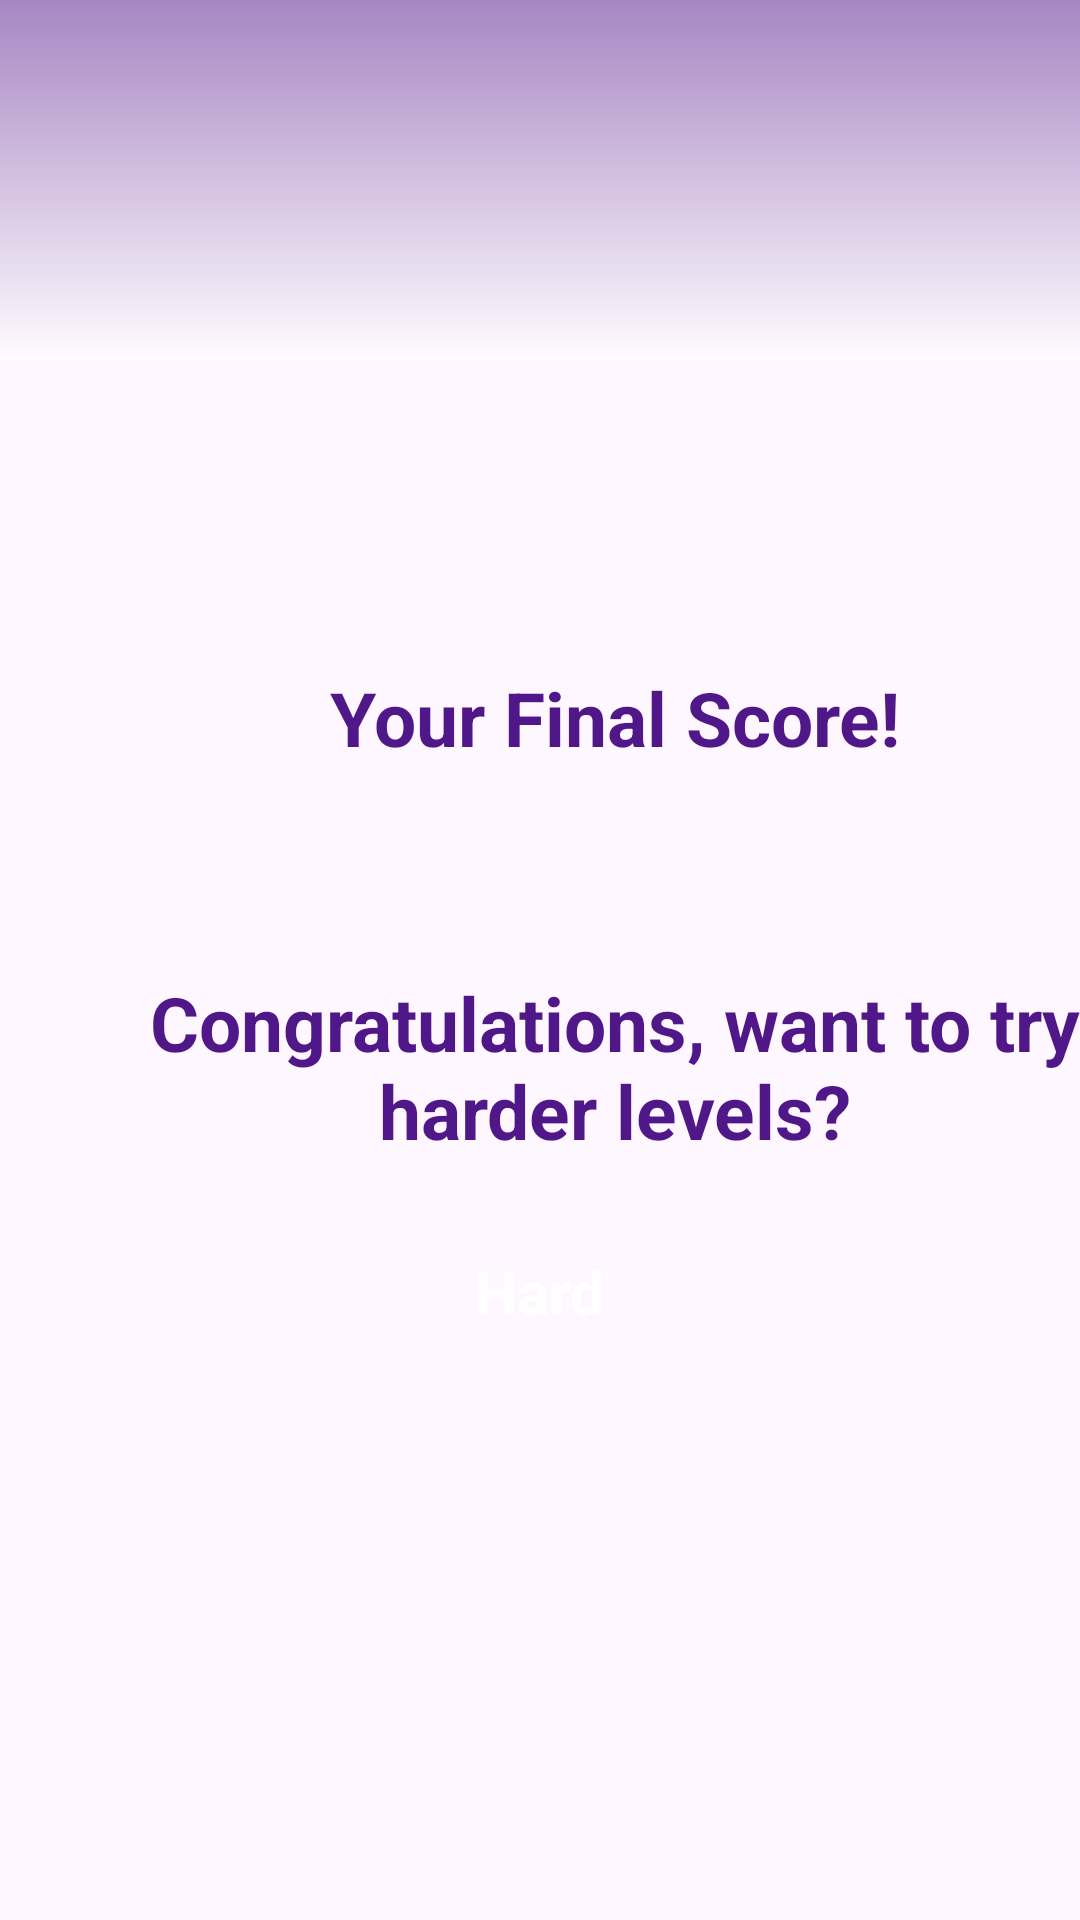

Layout XML and referenced resources for this Android screen:
<!-- AndroidManifest.xml: application theme Theme.MathAppGame -->
<!-- res/layout/activity_final_normal.xml -->
<?xml version="1.0" encoding="utf-8"?>
<androidx.constraintlayout.widget.ConstraintLayout xmlns:android="http://schemas.android.com/apk/res/android"
    xmlns:app="http://schemas.android.com/apk/res-auto"
    xmlns:tools="http://schemas.android.com/tools"
    android:id="@+id/main"
    android:layout_width="match_parent"
    android:layout_height="match_parent"
    tools:context=".FinalNormal">

    <LinearLayout
        android:id="@+id/linearLayout4"
        android:layout_width="430dp"
        android:layout_height="120dp"
        android:layout_marginEnd="2dp"
        android:background="@drawable/upbg"
        android:orientation="vertical"
        android:rotationX="180"
        app:layout_constraintEnd_toEndOf="parent"
        app:layout_constraintStart_toStartOf="parent"
        app:layout_constraintTop_toTopOf="parent"/>

    <TextView
        android:id="@+id/textView5"
        android:layout_width="wrap_content"
        android:layout_height="wrap_content"
        android:layout_marginStart="110dp"
        android:layout_marginEnd="110dp"
        android:layout_marginBottom="384dp"
        android:text="Your Final Score!"
        android:textColor="#4F1787"
        android:textSize="25sp"
        android:textStyle="bold"
        app:layout_constraintBottom_toBottomOf="parent"
        app:layout_constraintEnd_toEndOf="parent"
        app:layout_constraintHorizontal_bias="0.0"
        app:layout_constraintStart_toStartOf="parent" />

    <TextView
        android:id="@+id/textView6"
        android:layout_width="330dp"
        android:layout_height="80dp"
        android:layout_marginStart="40dp"
        android:layout_marginEnd="41dp"
        android:layout_marginBottom="236dp"
        android:text="Congratulations, want to try harder levels?"
        android:textAlignment="center"
        android:textColor="#4F1787"
        android:textSize="25sp"
        android:textStyle="bold"
        app:layout_constraintBottom_toBottomOf="parent"
        app:layout_constraintEnd_toEndOf="parent"
        app:layout_constraintHorizontal_bias="0.0"
        app:layout_constraintStart_toStartOf="parent" />

    <LinearLayout
        android:id="@+id/btnHard"
        android:layout_width="280dp"
        android:layout_height="55dp"
        android:layout_marginHorizontal="75dp"
        android:layout_marginBottom="180dp"
        android:background="@drawable/back_bg"
        android:orientation="vertical"
        app:layout_constraintBottom_toBottomOf="parent"
        app:layout_constraintEnd_toEndOf="parent"
        app:layout_constraintHorizontal_bias="0.496"
        app:layout_constraintStart_toStartOf="parent">

    </LinearLayout>

    <TextView
        android:id="@+id/textView8"
        android:layout_width="wrap_content"
        android:layout_height="wrap_content"
        android:layout_marginBottom="196dp"
        android:text="Hard"
        android:textColor="#FFFFFF"
        android:textSize="20sp"
        android:textStyle="bold"
        app:layout_constraintBottom_toBottomOf="parent"
        app:layout_constraintEnd_toEndOf="parent"
        app:layout_constraintStart_toStartOf="parent" />

</androidx.constraintlayout.widget.ConstraintLayout>
<!-- resources referenced by this layout -->
<resources>
  <!-- drawable upbg (drawable) -->
  <?xml version="1.0" encoding="UTF-8"?>
  <shape xmlns:android="http://schemas.android.com/apk/res/android">
      <gradient
          android:startColor="#80FFFFFF"
          android:endColor="#804F1787"
          android:angle="270"
          />
  </shape>
  <style name="Theme.MathAppGame" parent="Base.Theme.MathAppGame" />
  <style name="Base.Theme.MathAppGame" parent="Theme.Material3.DayNight.NoActionBar">
          
          
      </style>
</resources>
